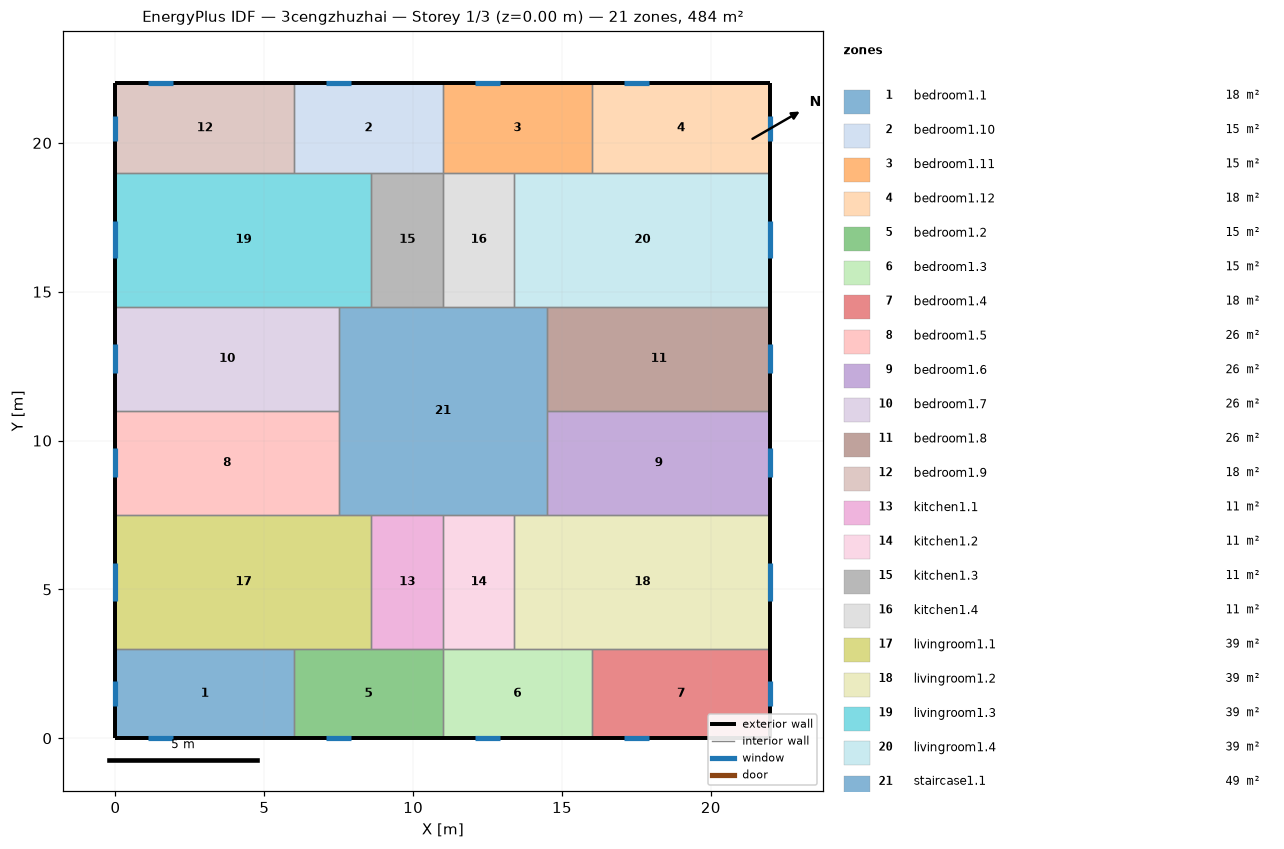
=== STOREY PLAN SPEC (per zone: floor XY polygon, exterior-wall plan segments, windows/doors) ===
zone 1: bedroom1.1  (18.0 m²)
  floor: (6.00, 3.00) (6.00, 0.00) (0.00, 0.00) (0.00, 3.00)
  exterior wall: (0.00, 3.00) – (0.00, 0.00)  [3.0 m]
    window: (0.00, 1.92) – (0.00, 1.08)  [1.3 m²]
  exterior wall: (0.00, 0.00) – (6.00, 0.00)  [6.0 m]
    window: (1.08, 0.00) – (1.92, 0.00)  [1.3 m²]
  interior walls: 2
zone 2: bedroom1.10  (15.0 m²)
  floor: (11.00, 22.00) (11.00, 19.00) (6.00, 19.00) (6.00, 22.00)
  exterior wall: (11.00, 22.00) – (6.00, 22.00)  [5.0 m]
    window: (7.92, 22.00) – (7.08, 22.00)  [1.3 m²]
  interior walls: 4
zone 3: bedroom1.11  (15.0 m²)
  floor: (16.00, 22.00) (16.00, 19.00) (11.00, 19.00) (11.00, 22.00)
  exterior wall: (16.00, 22.00) – (11.00, 22.00)  [5.0 m]
    window: (12.92, 22.00) – (12.08, 22.00)  [1.3 m²]
  interior walls: 4
zone 4: bedroom1.12  (18.0 m²)
  floor: (22.00, 22.00) (22.00, 19.00) (16.00, 19.00) (16.00, 22.00)
  exterior wall: (22.00, 19.00) – (22.00, 22.00)  [3.0 m]
    window: (22.00, 20.08) – (22.00, 20.92)  [1.3 m²]
  exterior wall: (22.00, 22.00) – (16.00, 22.00)  [6.0 m]
    window: (17.92, 22.00) – (17.08, 22.00)  [1.3 m²]
  interior walls: 2
zone 5: bedroom1.2  (15.0 m²)
  floor: (11.00, 3.00) (11.00, 0.00) (6.00, 0.00) (6.00, 3.00)
  exterior wall: (6.00, 0.00) – (11.00, 0.00)  [5.0 m]
    window: (7.08, 0.00) – (7.92, 0.00)  [1.3 m²]
  interior walls: 4
zone 6: bedroom1.3  (15.0 m²)
  floor: (16.00, 3.00) (16.00, 0.00) (11.00, 0.00) (11.00, 3.00)
  exterior wall: (11.00, 0.00) – (16.00, 0.00)  [5.0 m]
    window: (12.08, 0.00) – (12.92, 0.00)  [1.3 m²]
  interior walls: 4
zone 7: bedroom1.4  (18.0 m²)
  floor: (22.00, 3.00) (22.00, 0.00) (16.00, 0.00) (16.00, 3.00)
  exterior wall: (16.00, 0.00) – (22.00, 0.00)  [6.0 m]
    window: (17.08, 0.00) – (17.92, 0.00)  [1.3 m²]
  exterior wall: (22.00, 0.00) – (22.00, 3.00)  [3.0 m]
    window: (22.00, 1.08) – (22.00, 1.92)  [1.3 m²]
  interior walls: 2
zone 8: bedroom1.5  (26.2 m²)
  floor: (7.50, 11.00) (7.50, 7.50) (0.00, 7.50) (0.00, 11.00)
  exterior wall: (0.00, 11.00) – (0.00, 7.50)  [3.5 m]
    window: (0.00, 9.74) – (0.00, 8.76)  [1.5 m²]
  interior walls: 3
zone 9: bedroom1.6  (26.2 m²)
  floor: (22.00, 11.00) (22.00, 7.50) (14.50, 7.50) (14.50, 11.00)
  exterior wall: (22.00, 7.50) – (22.00, 11.00)  [3.5 m]
    window: (22.00, 8.76) – (22.00, 9.74)  [1.5 m²]
  interior walls: 3
zone 10: bedroom1.7  (26.2 m²)
  floor: (7.50, 14.50) (7.50, 11.00) (0.00, 11.00) (0.00, 14.50)
  exterior wall: (0.00, 14.50) – (0.00, 11.00)  [3.5 m]
    window: (0.00, 13.24) – (0.00, 12.26)  [1.5 m²]
  interior walls: 3
zone 11: bedroom1.8  (26.2 m²)
  floor: (22.00, 14.50) (22.00, 11.00) (14.50, 11.00) (14.50, 14.50)
  exterior wall: (22.00, 11.00) – (22.00, 14.50)  [3.5 m]
    window: (22.00, 12.26) – (22.00, 13.24)  [1.5 m²]
  interior walls: 3
zone 12: bedroom1.9  (18.0 m²)
  floor: (6.00, 22.00) (6.00, 19.00) (0.00, 19.00) (0.00, 22.00)
  exterior wall: (0.00, 22.00) – (0.00, 19.00)  [3.0 m]
    window: (0.00, 20.92) – (0.00, 20.08)  [1.3 m²]
  exterior wall: (6.00, 22.00) – (0.00, 22.00)  [6.0 m]
    window: (1.92, 22.00) – (1.08, 22.00)  [1.3 m²]
  interior walls: 2
zone 13: kitchen1.1  (10.8 m²)
  floor: (11.00, 7.50) (11.00, 3.00) (8.60, 3.00) (8.60, 7.50)
  interior walls: 4
zone 14: kitchen1.2  (10.8 m²)
  floor: (13.40, 7.50) (13.40, 3.00) (11.00, 3.00) (11.00, 7.50)
  interior walls: 4
zone 15: kitchen1.3  (10.8 m²)
  floor: (11.00, 19.00) (11.00, 14.50) (8.60, 14.50) (8.60, 19.00)
  interior walls: 4
zone 16: kitchen1.4  (10.8 m²)
  floor: (13.40, 19.00) (13.40, 14.50) (11.00, 14.50) (11.00, 19.00)
  interior walls: 4
zone 17: livingroom1.1  (38.7 m²)
  floor: (8.60, 7.50) (8.60, 3.00) (0.00, 3.00) (0.00, 7.50)
  exterior wall: (0.00, 7.50) – (0.00, 3.00)  [4.5 m]
    window: (0.00, 5.88) – (0.00, 4.62)  [1.9 m²]
  interior walls: 5
zone 18: livingroom1.2  (38.7 m²)
  floor: (22.00, 7.50) (22.00, 3.00) (13.40, 3.00) (13.40, 7.50)
  exterior wall: (22.00, 3.00) – (22.00, 7.50)  [4.5 m]
    window: (22.00, 4.62) – (22.00, 5.88)  [1.9 m²]
  interior walls: 5
zone 19: livingroom1.3  (38.7 m²)
  floor: (8.60, 19.00) (8.60, 14.50) (0.00, 14.50) (0.00, 19.00)
  exterior wall: (0.00, 19.00) – (0.00, 14.50)  [4.5 m]
    window: (0.00, 17.38) – (0.00, 16.12)  [1.9 m²]
  interior walls: 5
zone 20: livingroom1.4  (38.7 m²)
  floor: (22.00, 19.00) (22.00, 14.50) (13.40, 14.50) (13.40, 19.00)
  exterior wall: (22.00, 14.50) – (22.00, 19.00)  [4.5 m]
    window: (22.00, 16.12) – (22.00, 17.38)  [1.9 m²]
  interior walls: 5
zone 21: staircase1.1  (49.0 m²)
  floor: (14.50, 14.50) (14.50, 7.50) (7.50, 7.50) (7.50, 14.50)
  interior walls: 12

=== DERIVED (storey summary) ===
Building: 3cengzhuzhai
Storey: 1 of 3  (floor level z = 0.00 m)
Storey gross floor area: 484.0 m²
Zones on this storey: 21
  - bedroom1.1: floor 18.0 m²; exterior wall 9.0 m (27.0 m²); 2 window(s) 2.5 m²; WWR 9.3%
  - bedroom1.10: floor 15.0 m²; exterior wall 5.0 m (15.0 m²); 1 window(s) 1.3 m²; WWR 8.4%
  - bedroom1.11: floor 15.0 m²; exterior wall 5.0 m (15.0 m²); 1 window(s) 1.3 m²; WWR 8.4%
  - bedroom1.12: floor 18.0 m²; exterior wall 9.0 m (27.0 m²); 2 window(s) 2.5 m²; WWR 9.3%
  - bedroom1.2: floor 15.0 m²; exterior wall 5.0 m (15.0 m²); 1 window(s) 1.3 m²; WWR 8.4%
  - bedroom1.3: floor 15.0 m²; exterior wall 5.0 m (15.0 m²); 1 window(s) 1.3 m²; WWR 8.4%
  - bedroom1.4: floor 18.0 m²; exterior wall 9.0 m (27.0 m²); 2 window(s) 2.5 m²; WWR 9.3%
  - bedroom1.5: floor 26.2 m²; exterior wall 3.5 m (10.5 m²); 1 window(s) 1.5 m²; WWR 14.0%
  - bedroom1.6: floor 26.2 m²; exterior wall 3.5 m (10.5 m²); 1 window(s) 1.5 m²; WWR 14.0%
  - bedroom1.7: floor 26.2 m²; exterior wall 3.5 m (10.5 m²); 1 window(s) 1.5 m²; WWR 14.0%
  - bedroom1.8: floor 26.2 m²; exterior wall 3.5 m (10.5 m²); 1 window(s) 1.5 m²; WWR 14.0%
  - bedroom1.9: floor 18.0 m²; exterior wall 9.0 m (27.0 m²); 2 window(s) 2.5 m²; WWR 9.3%
  - kitchen1.1: floor 10.8 m²
  - kitchen1.2: floor 10.8 m²
  - kitchen1.3: floor 10.8 m²
  - kitchen1.4: floor 10.8 m²
  - livingroom1.1: floor 38.7 m²; exterior wall 4.5 m (13.5 m²); 1 window(s) 1.9 m²; WWR 14.0%
  - livingroom1.2: floor 38.7 m²; exterior wall 4.5 m (13.5 m²); 1 window(s) 1.9 m²; WWR 14.0%
  - livingroom1.3: floor 38.7 m²; exterior wall 4.5 m (13.5 m²); 1 window(s) 1.9 m²; WWR 14.0%
  - livingroom1.4: floor 38.7 m²; exterior wall 4.5 m (13.5 m²); 1 window(s) 1.9 m²; WWR 14.0%
  - staircase1.1: floor 49.0 m²
Zone adjacency (shared interzone walls):
  - bedroom1.1 ↔ bedroom1.2
  - bedroom1.1 ↔ livingroom1.1
  - bedroom1.10 ↔ bedroom1.11
  - bedroom1.10 ↔ bedroom1.9
  - bedroom1.10 ↔ kitchen1.3
  - bedroom1.10 ↔ livingroom1.3
  - bedroom1.11 ↔ bedroom1.12
  - bedroom1.11 ↔ kitchen1.4
  - bedroom1.11 ↔ livingroom1.4
  - bedroom1.12 ↔ livingroom1.4
  - bedroom1.2 ↔ bedroom1.3
  - bedroom1.2 ↔ kitchen1.1
  - bedroom1.2 ↔ livingroom1.1
  - bedroom1.3 ↔ bedroom1.4
  - bedroom1.3 ↔ kitchen1.2
  - bedroom1.3 ↔ livingroom1.2
  - bedroom1.4 ↔ livingroom1.2
  - bedroom1.5 ↔ bedroom1.7
  - bedroom1.5 ↔ livingroom1.1
  - bedroom1.5 ↔ staircase1.1
  - bedroom1.6 ↔ bedroom1.8
  - bedroom1.6 ↔ livingroom1.2
  - bedroom1.6 ↔ staircase1.1
  - bedroom1.7 ↔ livingroom1.3
  - bedroom1.7 ↔ staircase1.1
  - bedroom1.8 ↔ livingroom1.4
  - bedroom1.8 ↔ staircase1.1
  - bedroom1.9 ↔ livingroom1.3
  - kitchen1.1 ↔ kitchen1.2
  - kitchen1.1 ↔ livingroom1.1
  - kitchen1.1 ↔ staircase1.1
  - kitchen1.2 ↔ livingroom1.2
  - kitchen1.2 ↔ staircase1.1
  - kitchen1.3 ↔ kitchen1.4
  - kitchen1.3 ↔ livingroom1.3
  - kitchen1.3 ↔ staircase1.1
  - kitchen1.4 ↔ livingroom1.4
  - kitchen1.4 ↔ staircase1.1
  - livingroom1.1 ↔ staircase1.1
  - livingroom1.2 ↔ staircase1.1
  - livingroom1.3 ↔ staircase1.1
  - livingroom1.4 ↔ staircase1.1